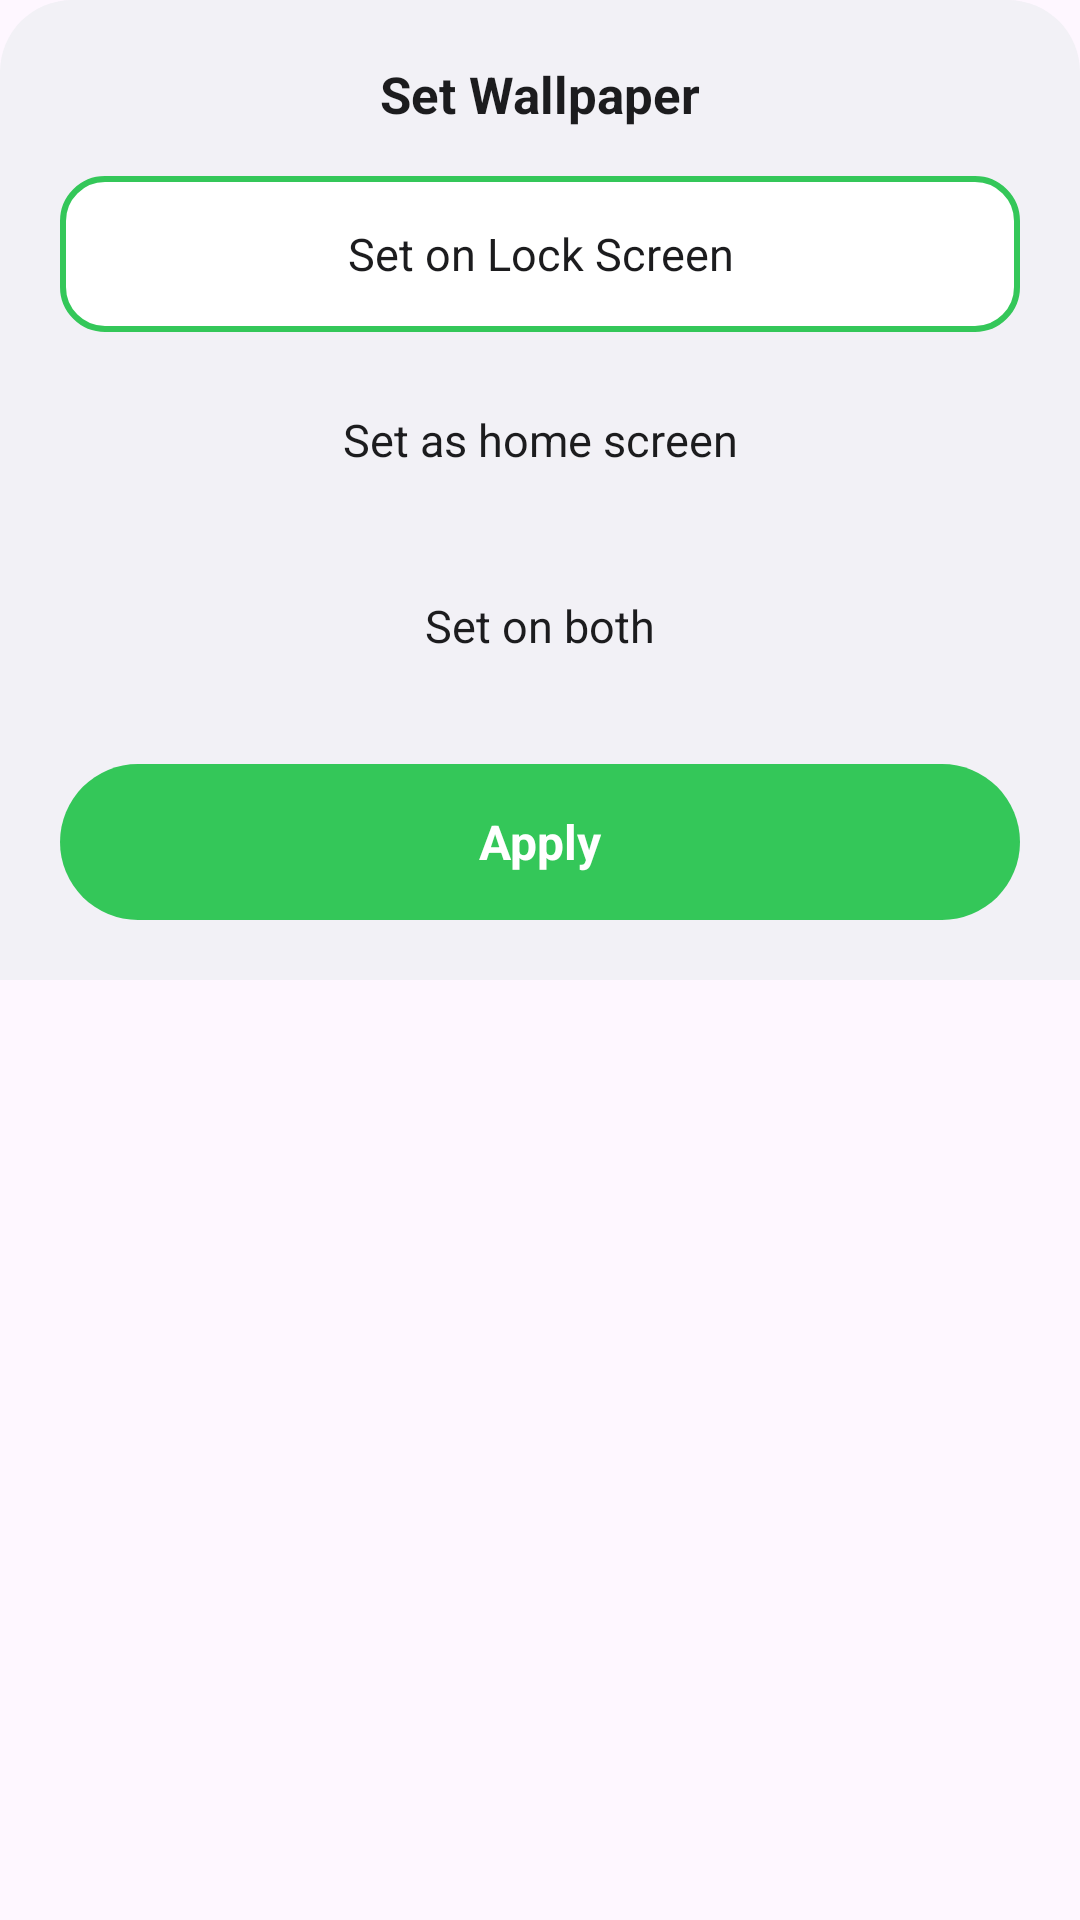

This screen was rendered from an Android layout file. Write that file and the resources it references.
<!-- AndroidManifest.xml: application theme Theme.LauncherApp -->
<!-- res/layout/dialog_set_wallpaper.xml -->
<?xml version="1.0" encoding="utf-8"?>
<FrameLayout xmlns:android="http://schemas.android.com/apk/res/android"
    android:layout_width="match_parent"
    android:layout_height="wrap_content">

    <LinearLayout
        android:id="@+id/sheetContent"
        android:layout_width="match_parent"
        android:layout_height="wrap_content"
        android:background="@drawable/bg_bottom_sheet_rounded_top"
        android:orientation="vertical"
        android:padding="20dp">

        <TextView
            android:layout_width="match_parent"
            android:layout_height="wrap_content"
            android:layout_marginBottom="16dp"
            android:gravity="center"
            android:text="@string/wallpaper_sheet_title"
            android:textColor="@color/splash_title"
            android:textSize="17sp"
            android:textStyle="bold" />

        <TextView
            android:id="@+id/optionLockScreen"
            android:layout_width="match_parent"
            android:layout_height="52dp"
            android:background="@drawable/bg_wallpaper_option_selected"
            android:gravity="center"
            android:text="@string/wallpaper_sheet_lock_screen"
            android:textColor="@color/splash_title"
            android:textSize="15sp" />

        <TextView
            android:id="@+id/optionHomeScreen"
            android:layout_width="match_parent"
            android:layout_height="52dp"
            android:layout_marginTop="10dp"
            android:background="@drawable/settings_card_background"
            android:gravity="center"
            android:text="@string/wallpaper_sheet_home_screen"
            android:textColor="@color/splash_title"
            android:textSize="15sp" />

        <TextView
            android:id="@+id/optionBoth"
            android:layout_width="match_parent"
            android:layout_height="52dp"
            android:layout_marginTop="10dp"
            android:background="@drawable/settings_card_background"
            android:gravity="center"
            android:text="@string/wallpaper_sheet_both"
            android:textColor="@color/splash_title"
            android:textSize="15sp" />

        <TextView
            android:id="@+id/sheetApply"
            android:layout_width="match_parent"
            android:layout_height="52dp"
            android:layout_marginTop="20dp"
            android:background="@drawable/bg_button_green"
            android:gravity="center"
            android:text="@string/wallpaper_sheet_apply"
            android:textColor="@android:color/white"
            android:textSize="16sp"
            android:textStyle="bold" />

    </LinearLayout>

    
    <LinearLayout
        android:id="@+id/applyingOverlay"
        android:layout_width="match_parent"
        android:layout_height="wrap_content"
        android:background="@drawable/bg_bottom_sheet_rounded_top"
        android:gravity="center"
        android:orientation="vertical"
        android:paddingVertical="40dp"
        android:visibility="gone">

        <ProgressBar
            android:layout_width="36dp"
            android:layout_height="36dp"
            android:indeterminateTint="@color/ios_green" />

        <TextView
            android:layout_width="wrap_content"
            android:layout_height="wrap_content"
            android:layout_marginTop="14dp"
            android:text="@string/wallpaper_sheet_applying"
            android:textColor="@color/splash_title"
            android:textSize="15sp"
            android:textStyle="bold" />

    </LinearLayout>

</FrameLayout>
<!-- resources referenced by this layout -->
<resources>
  <color name="ios_green">#34C759</color>
  <color name="splash_title">#1C1C1E</color>
  <!-- drawable bg_bottom_sheet_rounded_top (drawable) -->
  <?xml version="1.0" encoding="utf-8"?>
  <shape xmlns:android="http://schemas.android.com/apk/res/android"
      android:shape="rectangle">
      <solid android:color="@color/splash_background" />
      <corners
          android:topLeftRadius="24dp"
          android:topRightRadius="24dp"
          android:bottomLeftRadius="0dp"
          android:bottomRightRadius="0dp" />
  </shape>
  <!-- drawable bg_button_green (drawable) -->
  <?xml version="1.0" encoding="utf-8"?>
  <shape xmlns:android="http://schemas.android.com/apk/res/android"
      android:shape="rectangle">
      <solid android:color="@color/ios_green" />
      <corners android:radius="28dp" />
  </shape>
  <!-- drawable bg_wallpaper_option_selected (drawable) -->
  <?xml version="1.0" encoding="utf-8"?>
  <shape xmlns:android="http://schemas.android.com/apk/res/android"
      android:shape="rectangle">
      <solid android:color="@android:color/white" />
      <corners android:radius="14dp" />
      <stroke
          android:width="2dp"
          android:color="@color/ios_green" />
  </shape>
  <string name="wallpaper_sheet_apply">Apply</string>
  <string name="wallpaper_sheet_applying">Applying wallpaper…</string>
  <string name="wallpaper_sheet_both">Set on both</string>
  <string name="wallpaper_sheet_home_screen">Set as home screen</string>
  <string name="wallpaper_sheet_lock_screen">Set on Lock Screen</string>
  <string name="wallpaper_sheet_title">Set Wallpaper</string>
  <style name="Theme.LauncherApp" parent="Base.Theme.LauncherApp" />
  <color name="splash_background">#F2F1F6</color>
  <style name="Base.Theme.LauncherApp" parent="Theme.Material3.DayNight.NoActionBar">
          
          
          <item name="switchStyle">@style/Widget.LauncherApp.Switch</item>
      </style>
  <style name="Widget.LauncherApp.Switch" parent="Widget.Material3.CompoundButton.MaterialSwitch">
          <item name="trackTint">@color/switch_track_color</item>
          <item name="thumbTint">@color/switch_thumb_color</item>
      </style>
</resources>
